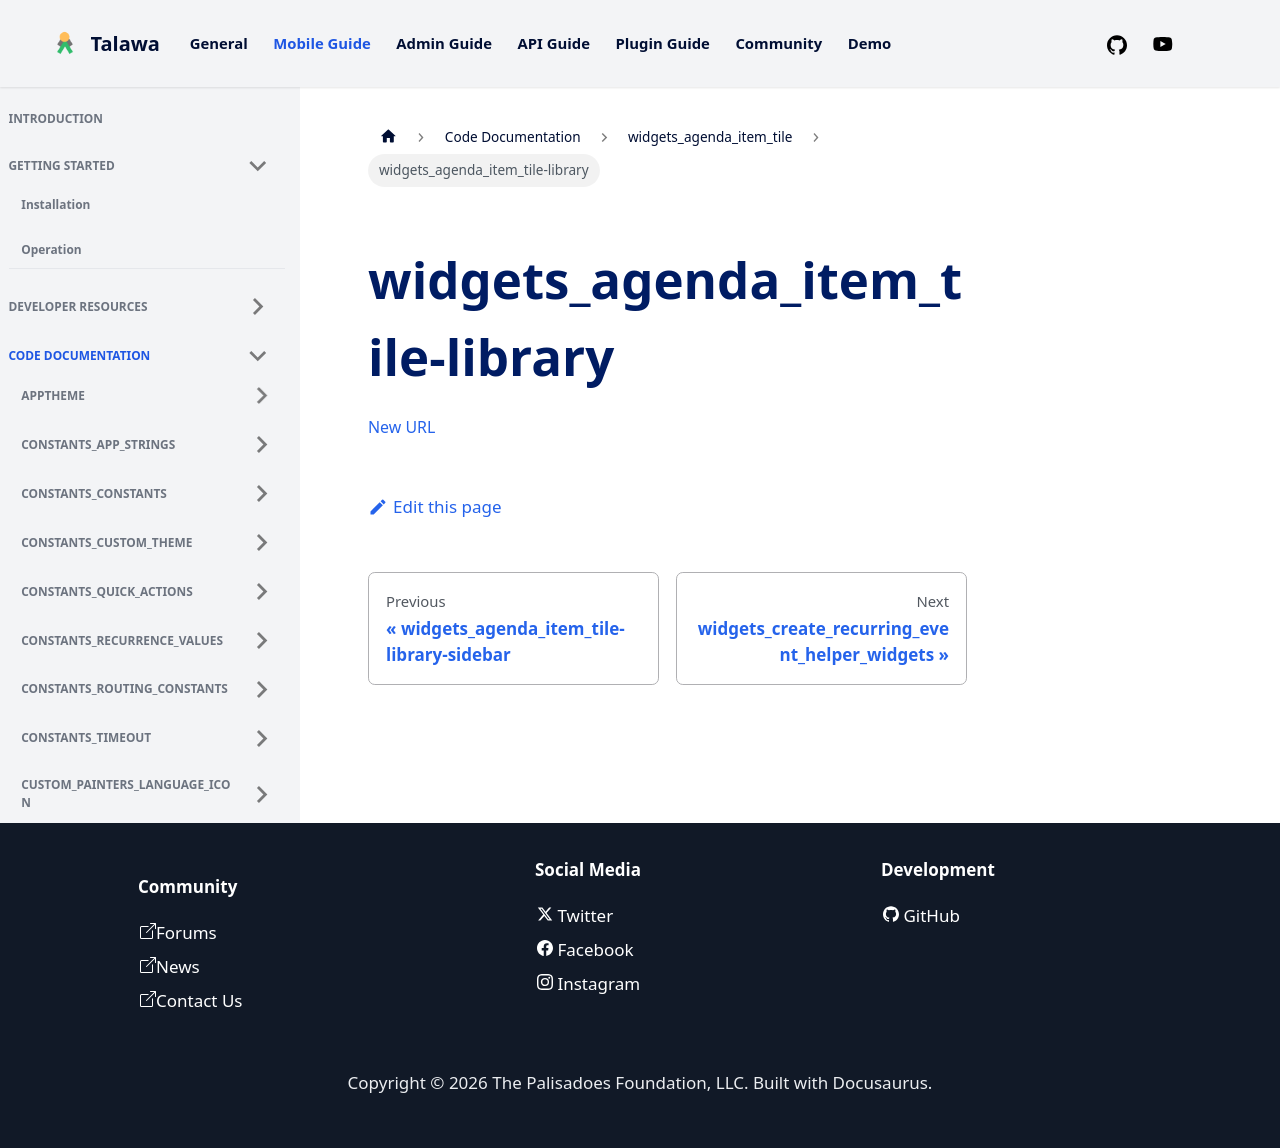

repository: PalisadoesFoundation/talawa · page: docs/auto-docs/widgets_agenda_item_tile/widgets_agenda_item_tile-library/index.html · generator: docusaurus

[New URL](../widgets_agenda_item_tile/)
